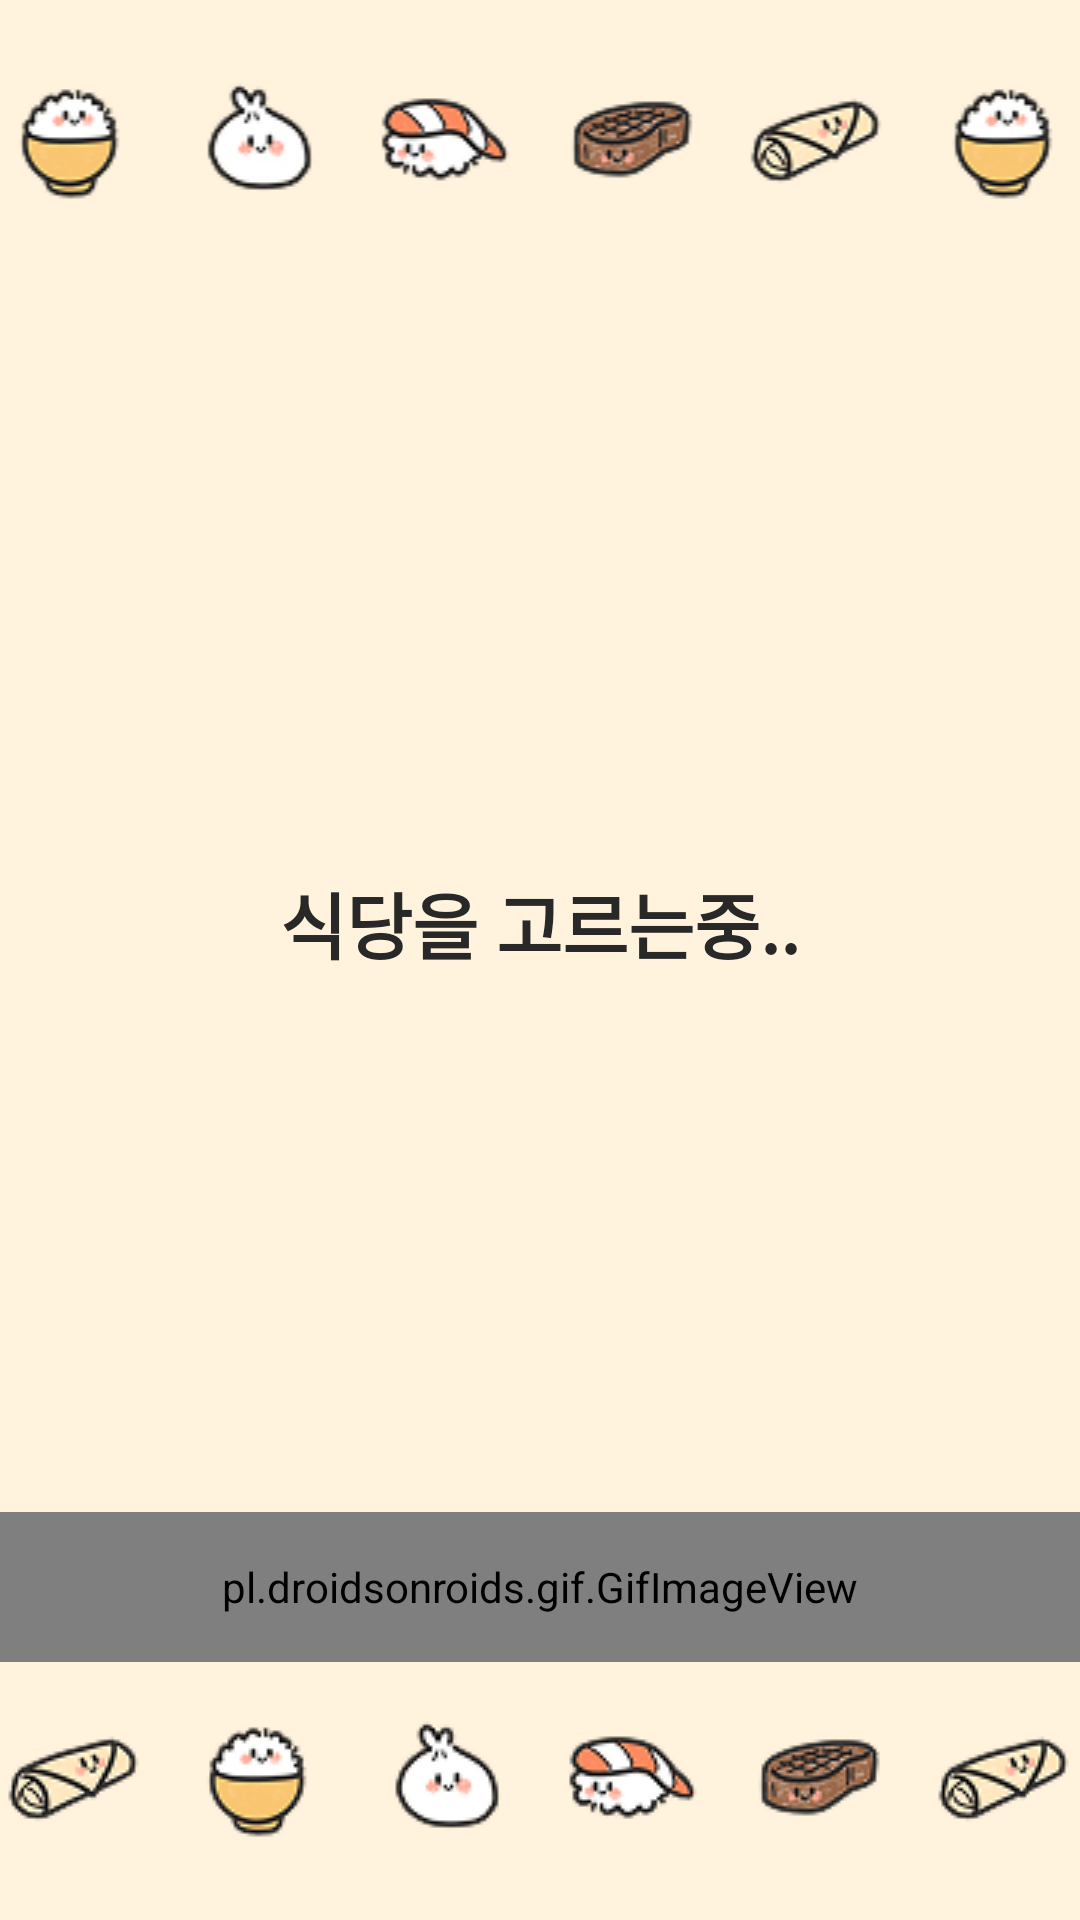

Layout XML and referenced resources for this Android screen:
<!-- AndroidManifest.xml: application theme Theme.AILABProj1 -->
<!-- res/layout/recom_loading.xml -->
<?xml version="1.0" encoding="utf-8"?>
<androidx.constraintlayout.widget.ConstraintLayout xmlns:android="http://schemas.android.com/apk/res/android"
    xmlns:app="http://schemas.android.com/apk/res-auto"
    xmlns:tools="http://schemas.android.com/tools"
    android:id="@+id/main"
    android:layout_width="match_parent"
    android:layout_height="match_parent"
    tools:context=".MainActivity"
    android:background="#FFF3DE">


    <ImageView
        android:id="@+id/foodImgList1"
        android:layout_width="match_parent"
        android:layout_height="wrap_content"
        android:layout_marginTop="24dp"
        android:src="@drawable/todayfood1"
        app:layout_constraintEnd_toEndOf="parent"
        app:layout_constraintStart_toStartOf="parent"
        app:layout_constraintTop_toTopOf="parent"
        android:layout_weight="1"/>


    <ImageView
            android:id="@+id/foodImgList2"
            android:layout_width="match_parent"
            android:layout_height="wrap_content"
            android:layout_marginBottom="24dp"
            android:layout_weight="1"
            android:src="@drawable/todayfood2"
            app:layout_constraintBottom_toBottomOf="parent"
            app:layout_constraintEnd_toEndOf="parent"
            app:layout_constraintHorizontal_bias="0.0"
            app:layout_constraintStart_toStartOf="parent" />

    <pl.droidsonroids.gif.GifImageView
        android:id="@+id/gifImageView"
        android:layout_width="match_parent"
        android:layout_height="50dp"
        android:src="@drawable/loading_icon"
        app:layout_constraintBottom_toTopOf="@id/foodImgList2"
        android:layout_marginBottom="16dp"
        />
    <LinearLayout
        android:layout_width="match_parent"
        android:layout_height="match_parent"
        android:layout_marginBottom="25dp"
        android:gravity="center"
        android:orientation="vertical"
        app:layout_constraintBottom_toTopOf="@+id/foodImgList2"
        app:layout_constraintTop_toBottomOf="@+id/foodImgList1"
        app:layout_constraintVertical_bias="0.492"
        tools:layout_editor_absoluteX="0dp">

        <TextView
            android:id="@+id/titleText"
            android:layout_width="wrap_content"
            android:layout_height="wrap_content"
            android:layout_gravity="center"
            android:text="식당을 고르는중.."
            android:textColor="#282828"
            android:textSize="24sp"
            android:textStyle="bold" />

    </LinearLayout>


</androidx.constraintlayout.widget.ConstraintLayout>
<!-- resources referenced by this layout -->
<resources>
  <!-- drawable todayfood1: png bitmap (drawable, 14671 bytes) -->
  <!-- drawable todayfood2: png bitmap (drawable, 14639 bytes) -->
  <style name="Theme.AILABProj1" parent="Base.Theme.AILABProj1" />
  <style name="Base.Theme.AILABProj1" parent="Theme.Material3.DayNight.NoActionBar">
          
          
      </style>
</resources>
